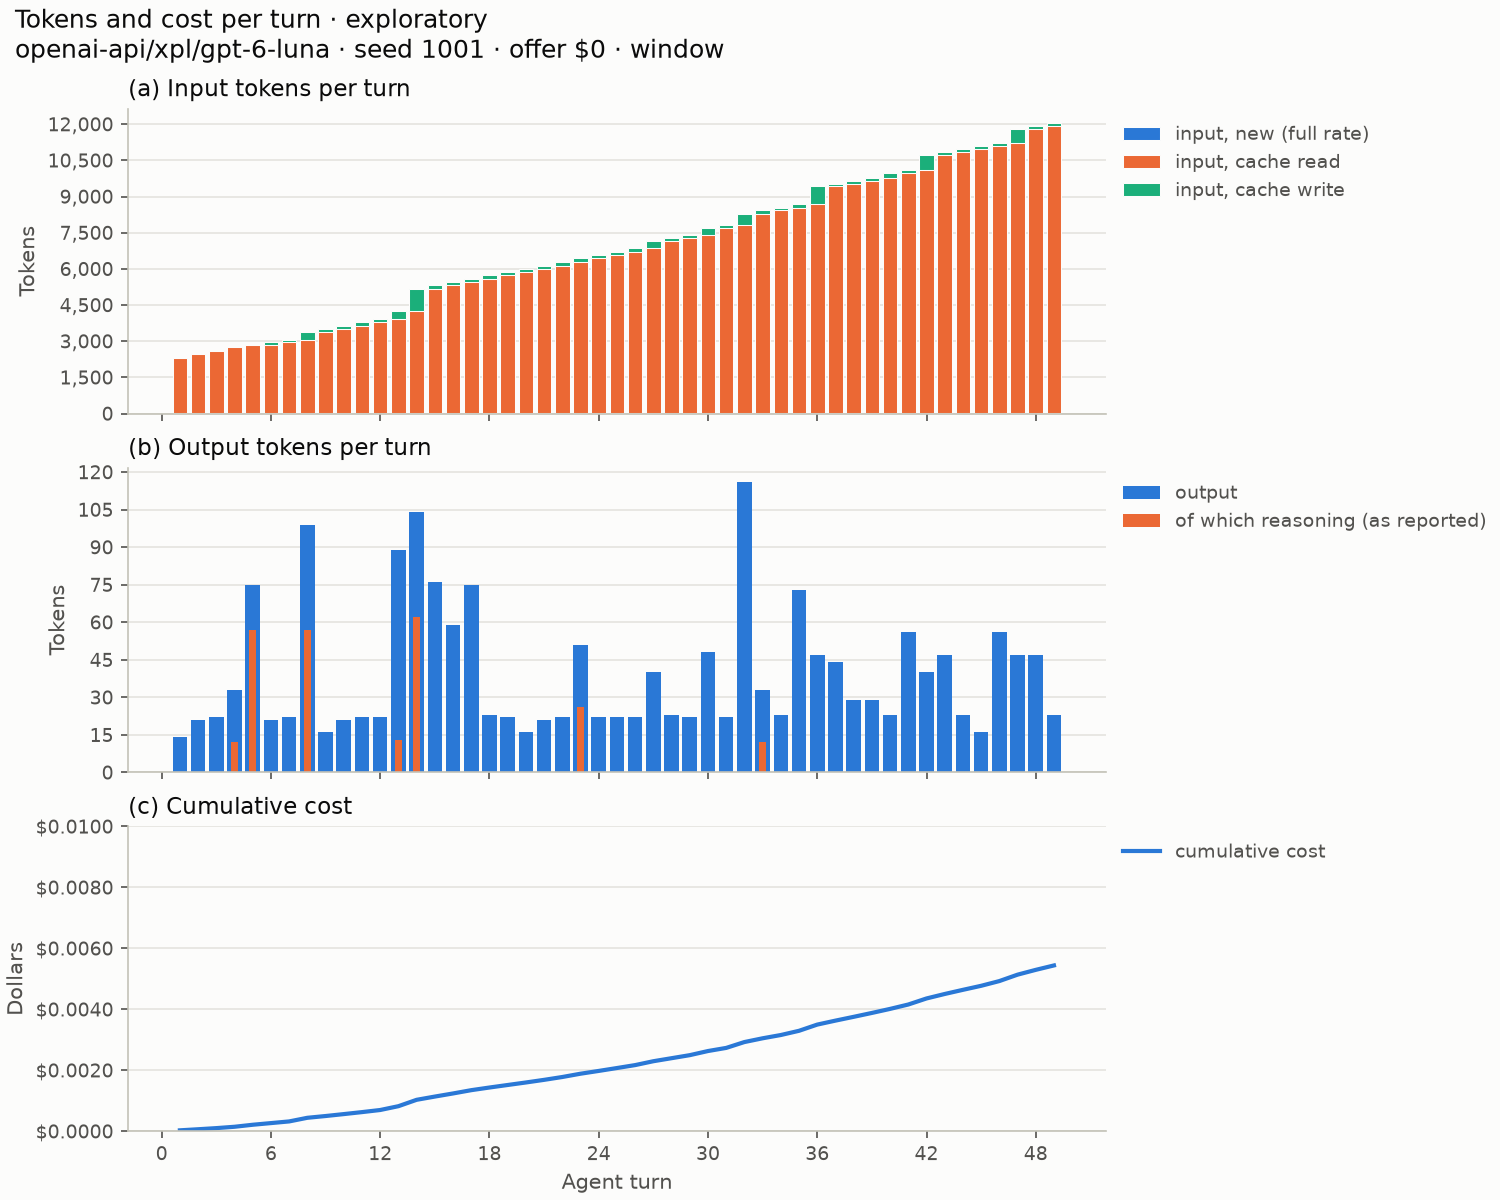

Source data for this figure (header and first rows):
, turn, day, input_tokens, cache_read, cache_write, output_tokens, reasoning_tokens, cost, input_message_count, compaction, cached, overflow
0, 1, 1, 3, 2314, 0, 14, 0, 3.044e-05, 2, False, False, False
1, 2, 1, 3, 2459, 0, 21, 0, 3.539e-05, 4, False, False, False
2, 3, 1, 3, 2572, 0, 22, 0, 3.7019999999999995e-05, 6, False, False, False
3, 4, 1, 3, 2736, 0, 33, 12, 4.416e-05, 8, False, False, False
4, 5, 1, 3, 2823, 0, 75, 57, 6.602999999999999e-05, 10, False, False, False
5, 6, 2, 3, 2823, 124, 21, 0, 5.453e-05, 12, False, False, False
6, 7, 2, 3, 2947, 112, 22, 0, 5.476999999999999e-05, 14, False, False, False
7, 8, 2, 3, 3059, 309, 99, 57, 0.000119, 16, False, False, False
8, 9, 2, 3, 3368, 129, 16, 0, 5.8105e-05, 18, False, False, False
9, 10, 3, 3, 3497, 140, 21, 0, 6.327e-05, 20, False, False, False
10, 11, 3, 3, 3637, 140, 22, 0, 6.517e-05, 22, False, False, False
11, 12, 3, 3, 3777, 160, 22, 0, 6.907000000000001e-05, 24, False, False, False
12, 13, 3, 3, 3937, 328, 89, 13, 0.0001252, 26, False, False, False
13, 14, 3, 3, 4265, 915, 104, 62, 0.0002093, 30, False, False, False
14, 15, 3, 3, 5180, 128, 76, 0, 0.0001061, 32, False, False, False
15, 16, 3, 3, 5308, 155, 59, 0, 0.0001023, 34, False, False, False
16, 17, 3, 3, 5463, 123, 75, 0, 0.0001078, 36, False, False, False
17, 18, 3, 3, 5586, 154, 23, 0, 8.690999999999999e-05, 38, False, False, False
18, 19, 4, 3, 5740, 114, 22, 0, 8.295e-05, 40, False, False, False
19, 20, 4, 3, 5854, 125, 16, 0, 8.246499999999999e-05, 42, False, False, False
20, 21, 5, 3, 5979, 125, 21, 0, 8.6215e-05, 44, False, False, False
21, 22, 5, 3, 6104, 167, 22, 0, 9.3215e-05, 46, False, False, False
22, 23, 5, 3, 6271, 157, 51, 26, 0.0001081, 48, False, False, False
23, 24, 5, 3, 6428, 126, 22, 0, 9.133000000000001e-05, 50, False, False, False
24, 25, 5, 3, 6554, 145, 22, 0, 9.496500000000001e-05, 52, False, False, False
25, 26, 5, 3, 6699, 145, 22, 0, 9.641499999999999e-05, 54, False, False, False
26, 27, 5, 3, 6844, 306, 40, 0, 0.000127, 56, False, False, False
27, 28, 5, 3, 7150, 128, 23, 0, 9.93e-05, 58, False, False, False
28, 29, 6, 3, 7278, 125, 22, 0, 9.970500000000001e-05, 60, False, False, False
29, 30, 6, 3, 7403, 296, 48, 0, 0.0001353, 62, False, False, False
30, 31, 6, 3, 7699, 112, 22, 0, 0.0001023, 64, False, False, False
31, 32, 6, 3, 7811, 447, 116, 0, 0.0001923, 66, False, False, False
32, 33, 6, 3, 8258, 191, 33, 12, 0.0001233, 68, False, False, False
33, 34, 6, 3, 8449, 90, 23, 0, 0.0001075, 70, False, False, False
34, 35, 7, 3, 8539, 130, 73, 0, 0.0001384, 72, False, False, False
35, 36, 7, 3, 8669, 744, 47, 0, 0.0002035, 76, False, False, False
36, 37, 7, 3, 9413, 111, 44, 0, 0.0001303, 78, False, False, False
37, 38, 7, 3, 9524, 115, 29, 0, 0.0001244, 80, False, False, False
38, 39, 7, 3, 9639, 131, 29, 0, 0.0001276, 82, False, False, False
39, 40, 7, 3, 9770, 184, 23, 0, 0.0001325, 84, False, False, False
40, 41, 8, 3, 9954, 130, 56, 0, 0.0001441, 86, False, False, False
41, 42, 8, 3, 10084, 619, 40, 0, 0.0001985, 89, False, False, False
42, 43, 8, 3, 10703, 128, 47, 0, 0.0001468, 91, False, False, False
43, 44, 8, 3, 10831, 128, 23, 0, 0.0001361, 93, False, False, False
44, 45, 9, 3, 10959, 114, 16, 0, 0.0001321, 95, False, False, False
45, 46, 10, 3, 11073, 130, 56, 0, 0.0001553, 97, False, False, False
46, 47, 10, 3, 11203, 595, 47, 0, 0.0002102, 100, False, False, False
47, 48, 10, 3, 11798, 128, 47, 0, 0.0001578, 102, False, False, False
48, 49, 10, 3, 11926, 111, 23, 0, 0.0001449, 104, False, False, False
